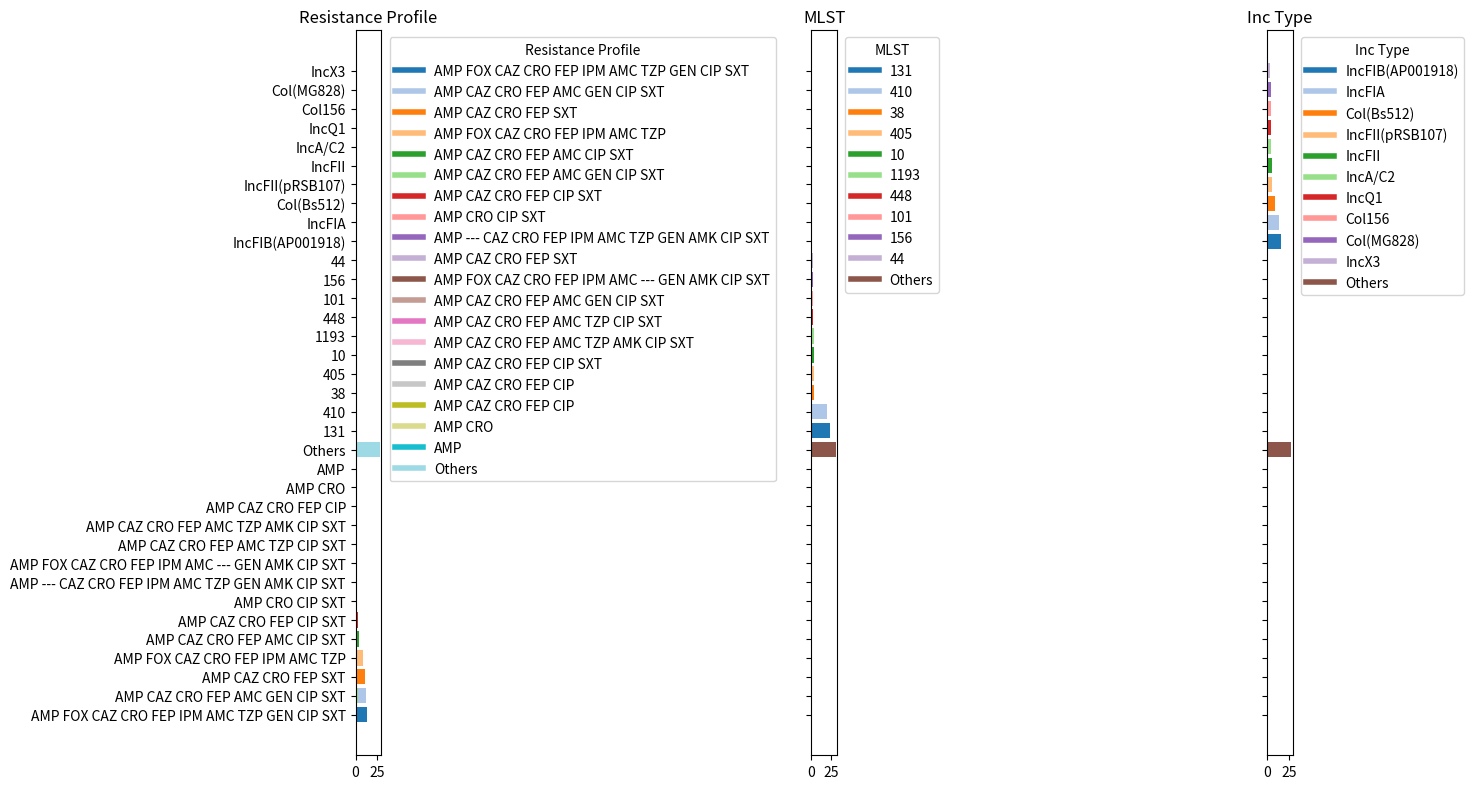

Recreate this plot in Python.
import pandas as pd
import matplotlib.pyplot as plt

# Data from the table
data = {
    'Resistance Profile': [
        'AMP FOX CAZ CRO FEP IPM AMC TZP GEN CIP SXT', 'AMP CAZ CRO FEP AMC GEN CIP SXT', 
        'AMP CAZ CRO FEP SXT', 'AMP FOX CAZ CRO FEP IPM AMC TZP', 'AMP CAZ CRO FEP AMC CIP SXT', 
        'AMP CAZ CRO FEP AMC GEN CIP SXT', 'AMP CAZ CRO FEP CIP SXT', 'AMP CRO CIP SXT', 
        'AMP --- CAZ CRO FEP IPM AMC TZP GEN AMK CIP SXT', 'AMP CAZ CRO FEP SXT', 
        'AMP FOX CAZ CRO FEP IPM AMC --- GEN AMK CIP SXT', 'AMP CAZ CRO FEP AMC GEN CIP SXT', 
        'AMP CAZ CRO FEP AMC TZP CIP SXT', 'AMP CAZ CRO FEP AMC TZP AMK CIP SXT', 
        'AMP CAZ CRO FEP CIP SXT', 'AMP CAZ CRO FEP CIP', 'AMP CAZ CRO FEP CIP', 
        'AMP CRO', 'AMP', 'Others'
    ],
    'Percentages': [13.3, 11.8, 11.0, 8.6, 4.4, 3.2, 2.5, 2.1, 1.7, 1.5, 1.3, 1.3, 1.1, 1.1, 1.1, 1.1, 1.1, 1.1, 1.1, 28.7]
}

mlst_data = {
    'MLST': ['131', '410', '38', '405', '10', '1193', '448', '101', '156', '44', 'Others'],
    'Percentages': [23.4, 20.7, 4.2, 3.6, 3.4, 3.2, 2.7, 2.5, 2.5, 2.3, 31.4]
}

inc_type_data = {
    'Inc Type': [
        'IncFIB(AP001918)', 'IncFIA', 'Col(Bs512)', 'IncFII(pRSB107)', 'IncFII', 'IncA/C2', 
        'IncQ1', 'Col156', 'Col(MG828)', 'IncX3', 'Others'
    ],
    'Percentages': [16.4, 13.5, 8.9, 6.0, 5.4, 5.2, 4.9, 4.5, 4.3, 3.5, 27.5]
}

# Create DataFrames
df_resistance = pd.DataFrame(data)
df_mlst = pd.DataFrame(mlst_data)
df_inc_type = pd.DataFrame(inc_type_data)

# Create the plot
fig, axes = plt.subplots(nrows=1, ncols=3, figsize=(15, 8), sharey=True)

# Plot Resistance Profile
axes[0].barh(df_resistance['Resistance Profile'], df_resistance['Percentages'], color=plt.cm.tab20.colors)
axes[0].set_title('Resistance Profile')

# Plot MLST
axes[1].barh(df_mlst['MLST'], df_mlst['Percentages'], color=plt.cm.tab20.colors)
axes[1].set_title('MLST')

# Plot Inc Type
axes[2].barh(df_inc_type['Inc Type'], df_inc_type['Percentages'], color=plt.cm.tab20.colors)
axes[2].set_title('Inc Type')

# Add legends
handles_resistance = [plt.Line2D([0], [0], color=color, lw=4) for color in plt.cm.tab20.colors[:len(df_resistance)]]
axes[0].legend(handles_resistance, df_resistance['Resistance Profile'], bbox_to_anchor=(1.05, 1), loc='upper left', title='Resistance Profile')

handles_mlst = [plt.Line2D([0], [0], color=color, lw=4) for color in plt.cm.tab20.colors[:len(df_mlst)]]
axes[1].legend(handles_mlst, df_mlst['MLST'], bbox_to_anchor=(1.05, 1), loc='upper left', title='MLST')

handles_inc_type = [plt.Line2D([0], [0], color=color, lw=4) for color in plt.cm.tab20.colors[:len(df_inc_type)]]
axes[2].legend(handles_inc_type, df_inc_type['Inc Type'], bbox_to_anchor=(1.05, 1), loc='upper left', title='Inc Type')

# Adjust layout
plt.tight_layout()
plt.show()
